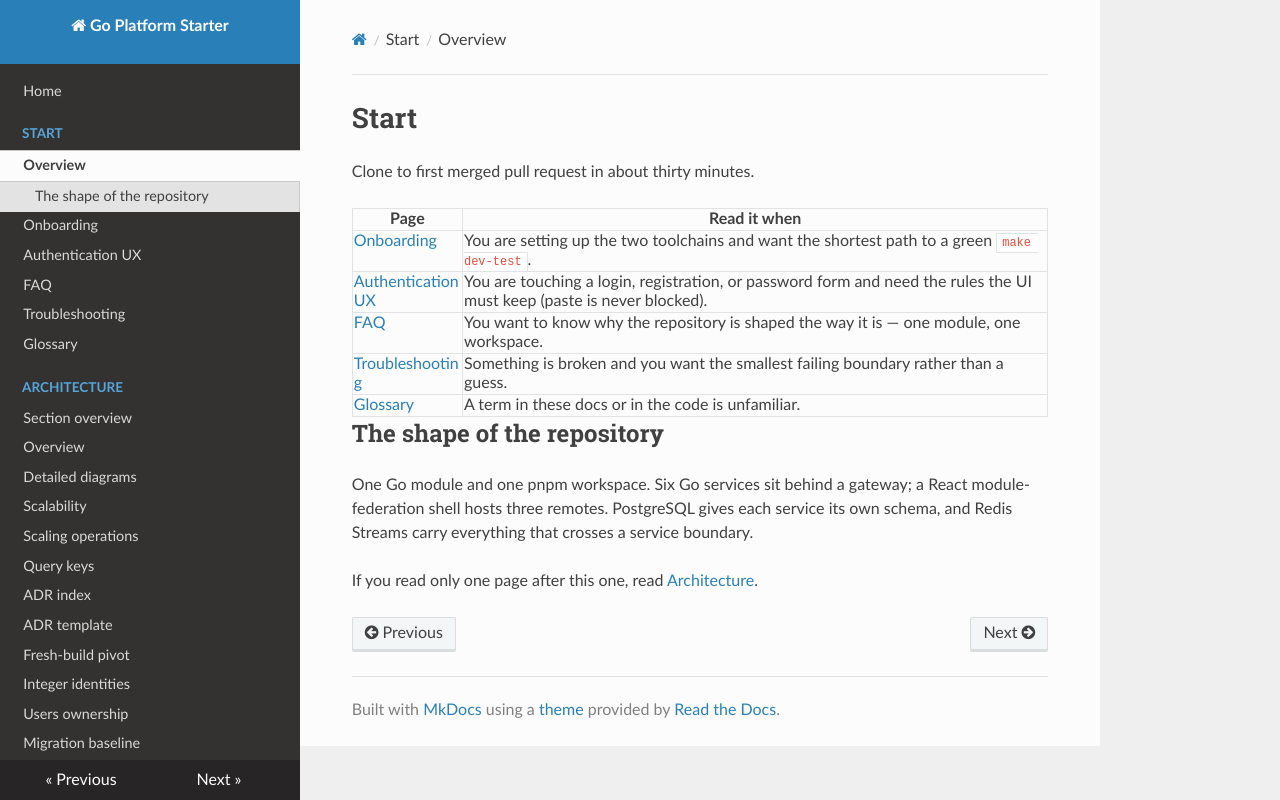

repository: kochan4php/go-platform-starter · page: sections/start/index.html · generator: mkdocs

---
title: Start
nav_order: 2
has_children: true
---

# Start

Clone to first merged pull request in about thirty minutes.

| Page | Read it when |
| --- | --- |
| [Onboarding](../ONBOARDING.md) | You are setting up the two toolchains and want the shortest path to a green `make dev-test`. |
| [Authentication UX](../AUTH_UX.md) | You are touching a login, registration, or password form and need the rules the UI must keep (paste is never blocked). |
| [FAQ](../FAQ.md) | You want to know why the repository is shaped the way it is — one module, one workspace. |
| [Troubleshooting](../TROUBLESHOOTING.md) | Something is broken and you want the smallest failing boundary rather than a guess. |
| [Glossary](../GLOSSARY.md) | A term in these docs or in the code is unfamiliar. |

## The shape of the repository

One Go module and one pnpm workspace. Six Go services sit behind a gateway; a
React module-federation shell hosts three remotes. PostgreSQL gives each service
its own schema, and Redis Streams carry everything that crosses a service
boundary.

If you read only one page after this one, read
[Architecture](../ARCHITECTURE.md).
